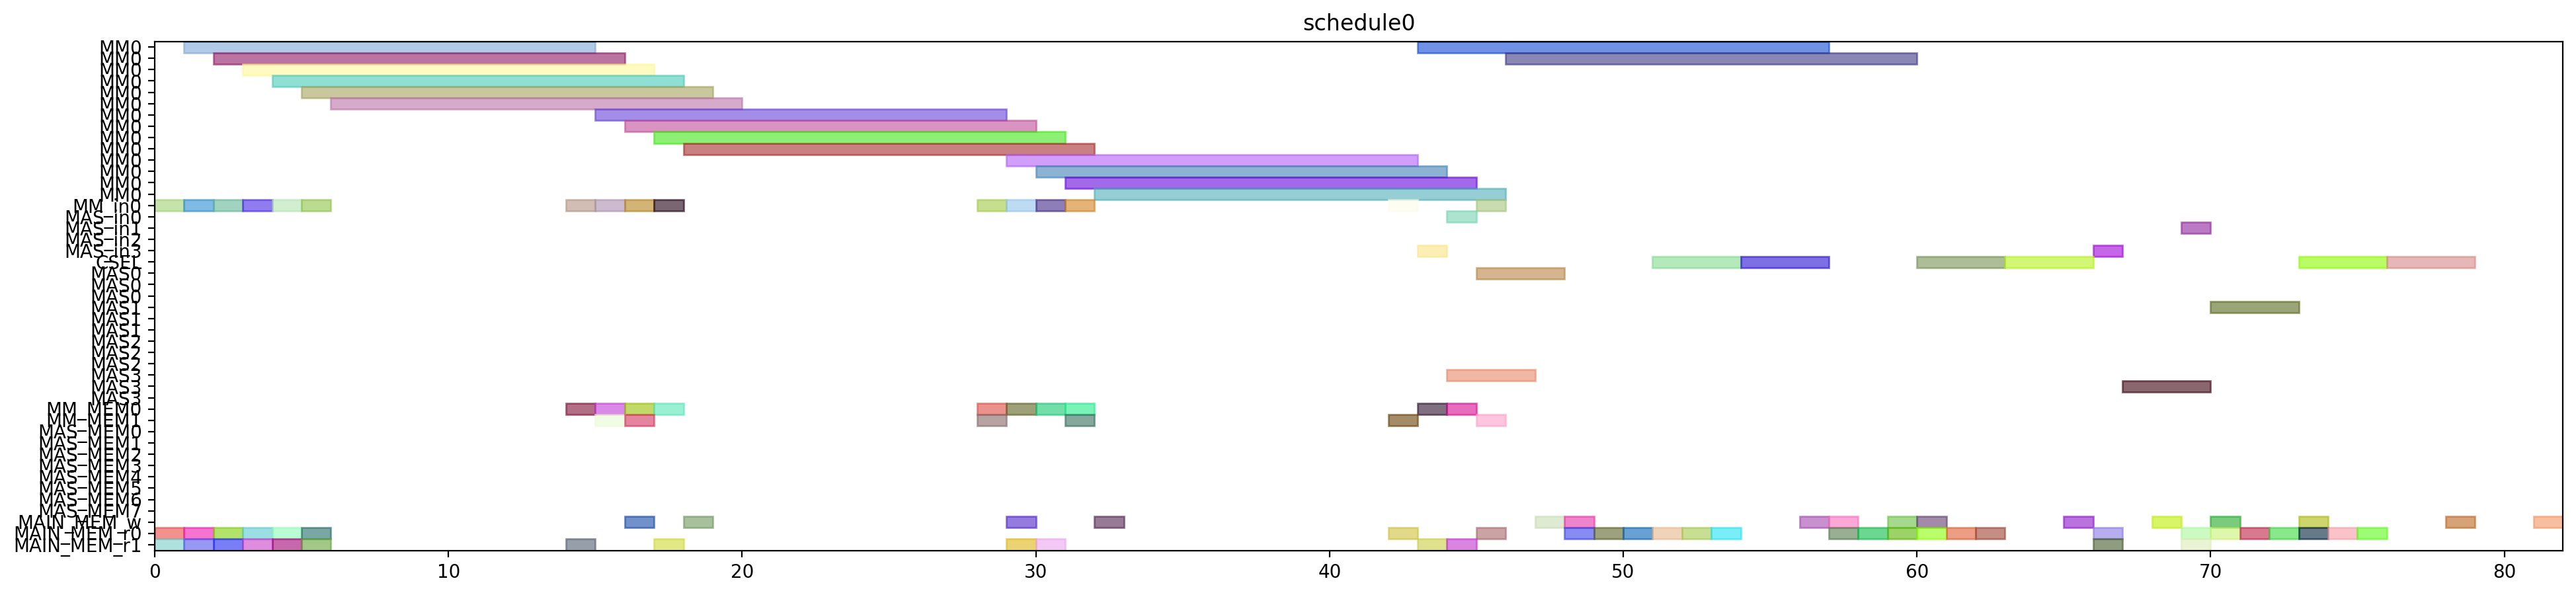

Here is the Python script that generated this plot:
from pyschedule import Scenario, solvers, plotters, alt


def solve():
	horizon = 120
	S = Scenario("schedule0", horizon=horizon)

	# resource
	MM = S.Resources('MM', num=1, size=14)
	MM_in = S.Resources('MM_in', num=1)
	MAS_in = S.Resources('MAS_in', num=4)
	CSEL = S.Resource('CSEL')
	MAS = S.Resources('MAS', num=4, size=3, periods=range(1, horizon))
	MM_MEM = S.Resources('MM_MEM', num=2)
	MAS_MEM = S.Resources('MAS_MEM', num=8)
	MAIN_MEM_w = S.Resource('MAIN_MEM_w', size=1)
	MAIN_MEM_r = S.Resources('MAIN_MEM_r', num=2)

	# result of previous scheduling

	# new tasks
	alpha0 = S.Task('alpha0', length=14, delay_cost=1)
	alpha0 += alt(MM)
	alpha0_in = S.Task('alpha0_in', length=1, delay_cost=1)
	alpha0_in += alt(MM_in)
	S += alpha0_in*MM_in[0]<=alpha0*MM[0]
	alpha0_mem0 = S.Task('alpha0_mem0', length=1, delay_cost=1)
	alpha0_mem0 += MAIN_MEM_r[0]
	S += alpha0_mem0 <= alpha0

	alpha0_mem1 = S.Task('alpha0_mem1', length=1, delay_cost=1)
	alpha0_mem1 += MAIN_MEM_r[1]
	S += alpha0_mem1 <= alpha0

	alpha1 = S.Task('alpha1', length=14, delay_cost=1)
	alpha1 += alt(MM)
	alpha1_in = S.Task('alpha1_in', length=1, delay_cost=1)
	alpha1_in += alt(MM_in)
	S += alpha1_in*MM_in[0]<=alpha1*MM[0]
	alpha1_mem0 = S.Task('alpha1_mem0', length=1, delay_cost=1)
	alpha1_mem0 += MAIN_MEM_r[0]
	S += alpha1_mem0 <= alpha1

	alpha1_mem1 = S.Task('alpha1_mem1', length=1, delay_cost=1)
	alpha1_mem1 += MAIN_MEM_r[1]
	S += alpha1_mem1 <= alpha1

	xit2N0 = S.Task('xit2N0', length=14, delay_cost=1)
	xit2N0 += alt(MM)
	xit2N0_in = S.Task('xit2N0_in', length=1, delay_cost=1)
	xit2N0_in += alt(MM_in)
	S += xit2N0_in*MM_in[0]<=xit2N0*MM[0]
	S += 0<xit2N0

	xit2N0_w = S.Task('xit2N0_w', length=1, delay_cost=1)
	xit2N0_w += alt(MAIN_MEM_w)
	S += xit2N0 <= xit2N0_w

	xit2N0_mem0 = S.Task('xit2N0_mem0', length=1, delay_cost=1)
	xit2N0_mem0 += MAIN_MEM_r[0]
	S += xit2N0_mem0 <= xit2N0

	xit2N0_mem1 = S.Task('xit2N0_mem1', length=1, delay_cost=1)
	xit2N0_mem1 += MAIN_MEM_r[1]
	S += xit2N0_mem1 <= xit2N0

	xit2N1 = S.Task('xit2N1', length=14, delay_cost=1)
	xit2N1 += alt(MM)
	xit2N1_in = S.Task('xit2N1_in', length=1, delay_cost=1)
	xit2N1_in += alt(MM_in)
	S += xit2N1_in*MM_in[0]<=xit2N1*MM[0]
	S += 0<xit2N1

	xit2N1_w = S.Task('xit2N1_w', length=1, delay_cost=1)
	xit2N1_w += alt(MAIN_MEM_w)
	S += xit2N1 <= xit2N1_w

	xit2N1_mem0 = S.Task('xit2N1_mem0', length=1, delay_cost=1)
	xit2N1_mem0 += MAIN_MEM_r[0]
	S += xit2N1_mem0 <= xit2N1

	xit2N1_mem1 = S.Task('xit2N1_mem1', length=1, delay_cost=1)
	xit2N1_mem1 += MAIN_MEM_r[1]
	S += xit2N1_mem1 <= xit2N1

	t30 = S.Task('t30', length=14, delay_cost=1)
	t30 += alt(MM)
	t30_in = S.Task('t30_in', length=1, delay_cost=1)
	t30_in += alt(MM_in)
	S += t30_in*MM_in[0]<=t30*MM[0]
	t30_mem0 = S.Task('t30_mem0', length=1, delay_cost=1)
	t30_mem0 += MAIN_MEM_r[0]
	S += t30_mem0 <= t30

	t30_mem1 = S.Task('t30_mem1', length=1, delay_cost=1)
	t30_mem1 += MAIN_MEM_r[1]
	S += t30_mem1 <= t30

	t31 = S.Task('t31', length=14, delay_cost=1)
	t31 += alt(MM)
	t31_in = S.Task('t31_in', length=1, delay_cost=1)
	t31_in += alt(MM_in)
	S += t31_in*MM_in[0]<=t31*MM[0]
	t31_mem0 = S.Task('t31_mem0', length=1, delay_cost=1)
	t31_mem0 += MAIN_MEM_r[0]
	S += t31_mem0 <= t31

	t31_mem1 = S.Task('t31_mem1', length=1, delay_cost=1)
	t31_mem1 += MAIN_MEM_r[1]
	S += t31_mem1 <= t31

	alphaD0 = S.Task('alphaD0', length=14, delay_cost=1)
	alphaD0 += alt(MM)
	alphaD0_in = S.Task('alphaD0_in', length=1, delay_cost=1)
	alphaD0_in += alt(MM_in)
	S += alphaD0_in*MM_in[0]<=alphaD0*MM[0]
	S += 0<alphaD0

	alphaD0_w = S.Task('alphaD0_w', length=1, delay_cost=1)
	alphaD0_w += alt(MAIN_MEM_w)
	S += alphaD0 <= alphaD0_w

	alphaD0_mem0 = S.Task('alphaD0_mem0', length=1, delay_cost=1)
	alphaD0_mem0 += alt(MM_MEM)
	S += (alpha0*MM[0])-1 < alphaD0_mem0*MM_MEM[0]
	S += alphaD0_mem0 <= alphaD0

	alphaD0_mem1 = S.Task('alphaD0_mem1', length=1, delay_cost=1)
	alphaD0_mem1 += MAIN_MEM_r[1]
	S += alphaD0_mem1 <= alphaD0

	alphaD1 = S.Task('alphaD1', length=14, delay_cost=1)
	alphaD1 += alt(MM)
	alphaD1_in = S.Task('alphaD1_in', length=1, delay_cost=1)
	alphaD1_in += alt(MM_in)
	S += alphaD1_in*MM_in[0]<=alphaD1*MM[0]
	S += 0<alphaD1

	alphaD1_w = S.Task('alphaD1_w', length=1, delay_cost=1)
	alphaD1_w += alt(MAIN_MEM_w)
	S += alphaD1 <= alphaD1_w

	alphaD1_mem0 = S.Task('alphaD1_mem0', length=1, delay_cost=1)
	alphaD1_mem0 += alt(MM_MEM)
	S += (alpha1*MM[0])-1 < alphaD1_mem0*MM_MEM[0]
	S += alphaD1_mem0 <= alphaD1

	alphaD1_mem1 = S.Task('alphaD1_mem1', length=1, delay_cost=1)
	alphaD1_mem1 += MAIN_MEM_r[1]
	S += alphaD1_mem1 <= alphaD1

	alpha20 = S.Task('alpha20', length=14, delay_cost=1)
	alpha20 += alt(MM)
	alpha20_in = S.Task('alpha20_in', length=1, delay_cost=1)
	alpha20_in += alt(MM_in)
	S += alpha20_in*MM_in[0]<=alpha20*MM[0]
	alpha20_mem0 = S.Task('alpha20_mem0', length=1, delay_cost=1)
	alpha20_mem0 += alt(MM_MEM)
	S += (alpha0*MM[0])-1 < alpha20_mem0*MM_MEM[0]
	S += alpha20_mem0 <= alpha20

	alpha20_mem1 = S.Task('alpha20_mem1', length=1, delay_cost=1)
	alpha20_mem1 += alt(MM_MEM)
	S += (alpha0*MM[0])-1 < alpha20_mem1*MM_MEM[1]
	S += alpha20_mem1 <= alpha20

	alpha21 = S.Task('alpha21', length=14, delay_cost=1)
	alpha21 += alt(MM)
	alpha21_in = S.Task('alpha21_in', length=1, delay_cost=1)
	alpha21_in += alt(MM_in)
	S += alpha21_in*MM_in[0]<=alpha21*MM[0]
	alpha21_mem0 = S.Task('alpha21_mem0', length=1, delay_cost=1)
	alpha21_mem0 += alt(MM_MEM)
	S += (alpha1*MM[0])-1 < alpha21_mem0*MM_MEM[0]
	S += alpha21_mem0 <= alpha21

	alpha21_mem1 = S.Task('alpha21_mem1', length=1, delay_cost=1)
	alpha21_mem1 += alt(MM_MEM)
	S += (alpha1*MM[0])-1 < alpha21_mem1*MM_MEM[1]
	S += alpha21_mem1 <= alpha21

	alpha2V0 = S.Task('alpha2V0', length=14, delay_cost=1)
	alpha2V0 += alt(MM)
	alpha2V0_in = S.Task('alpha2V0_in', length=1, delay_cost=1)
	alpha2V0_in += alt(MM_in)
	S += alpha2V0_in*MM_in[0]<=alpha2V0*MM[0]
	alpha2V0_mem0 = S.Task('alpha2V0_mem0', length=1, delay_cost=1)
	alpha2V0_mem0 += alt(MM_MEM)
	S += (alpha20*MM[0])-1 < alpha2V0_mem0*MM_MEM[0]
	S += alpha2V0_mem0 <= alpha2V0

	alpha2V0_mem1 = S.Task('alpha2V0_mem1', length=1, delay_cost=1)
	alpha2V0_mem1 += MAIN_MEM_r[1]
	S += alpha2V0_mem1 <= alpha2V0

	alpha2V1 = S.Task('alpha2V1', length=14, delay_cost=1)
	alpha2V1 += alt(MM)
	alpha2V1_in = S.Task('alpha2V1_in', length=1, delay_cost=1)
	alpha2V1_in += alt(MM_in)
	S += alpha2V1_in*MM_in[0]<=alpha2V1*MM[0]
	alpha2V1_mem0 = S.Task('alpha2V1_mem0', length=1, delay_cost=1)
	alpha2V1_mem0 += alt(MM_MEM)
	S += (alpha21*MM[0])-1 < alpha2V1_mem0*MM_MEM[0]
	S += alpha2V1_mem0 <= alpha2V1

	alpha2V1_mem1 = S.Task('alpha2V1_mem1', length=1, delay_cost=1)
	alpha2V1_mem1 += MAIN_MEM_r[1]
	S += alpha2V1_mem1 <= alpha2V1

	t3alphaD0 = S.Task('t3alphaD0', length=14, delay_cost=1)
	t3alphaD0 += alt(MM)
	t3alphaD0_in = S.Task('t3alphaD0_in', length=1, delay_cost=1)
	t3alphaD0_in += alt(MM_in)
	S += t3alphaD0_in*MM_in[0]<=t3alphaD0*MM[0]
	t3alphaD0_mem0 = S.Task('t3alphaD0_mem0', length=1, delay_cost=1)
	t3alphaD0_mem0 += alt(MM_MEM)
	S += (t30*MM[0])-1 < t3alphaD0_mem0*MM_MEM[0]
	S += t3alphaD0_mem0 <= t3alphaD0

	t3alphaD0_mem1 = S.Task('t3alphaD0_mem1', length=1, delay_cost=1)
	t3alphaD0_mem1 += alt(MM_MEM)
	S += (alphaD0*MM[0])-1 < t3alphaD0_mem1*MM_MEM[1]
	S += t3alphaD0_mem1 <= t3alphaD0

	t3alphaD1 = S.Task('t3alphaD1', length=14, delay_cost=1)
	t3alphaD1 += alt(MM)
	t3alphaD1_in = S.Task('t3alphaD1_in', length=1, delay_cost=1)
	t3alphaD1_in += alt(MM_in)
	S += t3alphaD1_in*MM_in[0]<=t3alphaD1*MM[0]
	t3alphaD1_mem0 = S.Task('t3alphaD1_mem0', length=1, delay_cost=1)
	t3alphaD1_mem0 += alt(MM_MEM)
	S += (t31*MM[0])-1 < t3alphaD1_mem0*MM_MEM[0]
	S += t3alphaD1_mem0 <= t3alphaD1

	t3alphaD1_mem1 = S.Task('t3alphaD1_mem1', length=1, delay_cost=1)
	t3alphaD1_mem1 += alt(MM_MEM)
	S += (alphaD1*MM[0])-1 < t3alphaD1_mem1*MM_MEM[1]
	S += t3alphaD1_mem1 <= t3alphaD1

	y20 = S.Task('y20', length=14, delay_cost=1)
	y20 += alt(MM)
	y20_in = S.Task('y20_in', length=1, delay_cost=1)
	y20_in += alt(MM_in)
	S += y20_in*MM_in[0]<=y20*MM[0]
	S += 0<y20

	y20_w = S.Task('y20_w', length=1, delay_cost=1)
	y20_w += alt(MAIN_MEM_w)
	S += y20 <= y20_w

	y20_mem0 = S.Task('y20_mem0', length=1, delay_cost=1)
	y20_mem0 += MAIN_MEM_r[0]
	S += y20_mem0 <= y20

	y20_mem1 = S.Task('y20_mem1', length=1, delay_cost=1)
	y20_mem1 += alt(MM_MEM)
	S += (t3alphaD0*MM[0])-1 < y20_mem1*MM_MEM[1]
	S += y20_mem1 <= y20

	y21 = S.Task('y21', length=14, delay_cost=1)
	y21 += alt(MM)
	y21_in = S.Task('y21_in', length=1, delay_cost=1)
	y21_in += alt(MM_in)
	S += y21_in*MM_in[0]<=y21*MM[0]
	S += 0<y21

	y21_w = S.Task('y21_w', length=1, delay_cost=1)
	y21_w += alt(MAIN_MEM_w)
	S += y21 <= y21_w

	y21_mem0 = S.Task('y21_mem0', length=1, delay_cost=1)
	y21_mem0 += MAIN_MEM_r[0]
	S += y21_mem0 <= y21

	y21_mem1 = S.Task('y21_mem1', length=1, delay_cost=1)
	y21_mem1 += alt(MM_MEM)
	S += (t3alphaD1*MM[0])-1 < y21_mem1*MM_MEM[1]
	S += y21_mem1 <= y21

	alpha2V_U0 = S.Task('alpha2V_U0', length=3, delay_cost=1)
	alpha2V_U0 += alt(MAS)
	alpha2V_U0_in = S.Task('alpha2V_U0_in', length=1, delay_cost=1)
	alpha2V_U0_in += alt(MAS_in)
	S += alpha2V_U0_in*MAS_in[0]<=alpha2V_U0*MAS[0]

	S += alpha2V_U0_in*MAS_in[1]<=alpha2V_U0*MAS[1]

	S += alpha2V_U0_in*MAS_in[2]<=alpha2V_U0*MAS[2]

	S += alpha2V_U0_in*MAS_in[3]<=alpha2V_U0*MAS[3]

	S += 0<alpha2V_U0

	alpha2V_U0_w = S.Task('alpha2V_U0_w', length=1, delay_cost=1)
	alpha2V_U0_w += alt(MAIN_MEM_w)
	S += alpha2V_U0 <= alpha2V_U0_w

	alpha2V_U0_mem0 = S.Task('alpha2V_U0_mem0', length=1, delay_cost=1)
	alpha2V_U0_mem0 += alt(MM_MEM)
	S += (alpha2V0*MM[0])-1 < alpha2V_U0_mem0*MM_MEM[0]
	S += alpha2V_U0_mem0 <= alpha2V_U0

	alpha2V_U0_mem1 = S.Task('alpha2V_U0_mem1', length=1, delay_cost=1)
	alpha2V_U0_mem1 += MAIN_MEM_r[1]
	S += alpha2V_U0_mem1 <= alpha2V_U0

	alpha2V_U1 = S.Task('alpha2V_U1', length=3, delay_cost=1)
	alpha2V_U1 += alt(MAS)
	alpha2V_U1_in = S.Task('alpha2V_U1_in', length=1, delay_cost=1)
	alpha2V_U1_in += alt(MAS_in)
	S += alpha2V_U1_in*MAS_in[0]<=alpha2V_U1*MAS[0]

	S += alpha2V_U1_in*MAS_in[1]<=alpha2V_U1*MAS[1]

	S += alpha2V_U1_in*MAS_in[2]<=alpha2V_U1*MAS[2]

	S += alpha2V_U1_in*MAS_in[3]<=alpha2V_U1*MAS[3]

	S += 0<alpha2V_U1

	alpha2V_U1_w = S.Task('alpha2V_U1_w', length=1, delay_cost=1)
	alpha2V_U1_w += alt(MAIN_MEM_w)
	S += alpha2V_U1 <= alpha2V_U1_w

	alpha2V_U1_mem0 = S.Task('alpha2V_U1_mem0', length=1, delay_cost=1)
	alpha2V_U1_mem0 += alt(MM_MEM)
	S += (alpha2V1*MM[0])-1 < alpha2V_U1_mem0*MM_MEM[0]
	S += alpha2V_U1_mem0 <= alpha2V_U1

	alpha2V_U1_mem1 = S.Task('alpha2V_U1_mem1', length=1, delay_cost=1)
	alpha2V_U1_mem1 += MAIN_MEM_r[1]
	S += alpha2V_U1_mem1 <= alpha2V_U1

	X0 = S.Task('X0', length=3, delay_cost=1)
	X0 += alt(CSEL)

	X0_w = S.Task('X0_w', length=1, delay_cost=1)
	X0_w += alt(MAIN_MEM_w)
	S += X0+2 <= X0_w

	X0_mem0 = S.Task('X0_mem0', length=1, delay_cost=1)
	X0_mem0 += MAIN_MEM_r[0]
	S += alpha2V_U0_w < X0_mem0
	S += X0_mem0+ 2 <= X0

	X0_mem1 = S.Task('X0_mem1', length=1, delay_cost=1)
	X0_mem1 += MAIN_MEM_r[0]
	S += xit2N0_w < X0_mem1
	S += X0_mem1+ 1 <= X0

	X0_mem2 = S.Task('X0_mem2', length=1, delay_cost=1)
	X0_mem2 += MAIN_MEM_r[0]
	S += X0_mem2+ 0 <= X0

	X1 = S.Task('X1', length=3, delay_cost=1)
	X1 += alt(CSEL)

	X1_w = S.Task('X1_w', length=1, delay_cost=1)
	X1_w += alt(MAIN_MEM_w)
	S += X1+2 <= X1_w

	X1_mem0 = S.Task('X1_mem0', length=1, delay_cost=1)
	X1_mem0 += MAIN_MEM_r[0]
	S += alpha2V_U1_w < X1_mem0
	S += X1_mem0+ 2 <= X1

	X1_mem1 = S.Task('X1_mem1', length=1, delay_cost=1)
	X1_mem1 += MAIN_MEM_r[0]
	S += xit2N1_w < X1_mem1
	S += X1_mem1+ 1 <= X1

	X1_mem2 = S.Task('X1_mem2', length=1, delay_cost=1)
	X1_mem2 += MAIN_MEM_r[0]
	S += X1_mem2+ 0 <= X1

	y0 = S.Task('y0', length=3, delay_cost=1)
	y0 += alt(CSEL)

	y0_w = S.Task('y0_w', length=1, delay_cost=1)
	y0_w += alt(MAIN_MEM_w)
	S += y0+2 <= y0_w

	y0_mem0 = S.Task('y0_mem0', length=1, delay_cost=1)
	y0_mem0 += MAIN_MEM_r[0]
	S += alpha2V_U0_w < y0_mem0
	S += y0_mem0+ 2 <= y0

	y0_mem1 = S.Task('y0_mem1', length=1, delay_cost=1)
	y0_mem1 += MAIN_MEM_r[0]
	S += y20_w < y0_mem1
	S += y0_mem1+ 1 <= y0

	y0_mem2 = S.Task('y0_mem2', length=1, delay_cost=1)
	y0_mem2 += MAIN_MEM_r[0]
	S += alphaD0_w < y0_mem2
	S += y0_mem2+ 0 <= y0

	y1 = S.Task('y1', length=3, delay_cost=1)
	y1 += alt(CSEL)

	y1_w = S.Task('y1_w', length=1, delay_cost=1)
	y1_w += alt(MAIN_MEM_w)
	S += y1+2 <= y1_w

	y1_mem0 = S.Task('y1_mem0', length=1, delay_cost=1)
	y1_mem0 += MAIN_MEM_r[0]
	S += alpha2V_U1_w < y1_mem0
	S += y1_mem0+ 2 <= y1

	y1_mem1 = S.Task('y1_mem1', length=1, delay_cost=1)
	y1_mem1 += MAIN_MEM_r[0]
	S += y21_w < y1_mem1
	S += y1_mem1+ 1 <= y1

	y1_mem2 = S.Task('y1_mem2', length=1, delay_cost=1)
	y1_mem2 += MAIN_MEM_r[0]
	S += alphaD1_w < y1_mem2
	S += y1_mem2+ 0 <= y1

	y_alt0 = S.Task('y_alt0', length=3, delay_cost=1)
	y_alt0 += alt(MAS)
	y_alt0_in = S.Task('y_alt0_in', length=1, delay_cost=1)
	y_alt0_in += alt(MAS_in)
	S += y_alt0_in*MAS_in[0]<=y_alt0*MAS[0]

	S += y_alt0_in*MAS_in[1]<=y_alt0*MAS[1]

	S += y_alt0_in*MAS_in[2]<=y_alt0*MAS[2]

	S += y_alt0_in*MAS_in[3]<=y_alt0*MAS[3]

	S += 0<y_alt0

	y_alt0_w = S.Task('y_alt0_w', length=1, delay_cost=1)
	y_alt0_w += alt(MAIN_MEM_w)
	S += y_alt0 <= y_alt0_w

	y_alt0_mem0 = S.Task('y_alt0_mem0', length=1, delay_cost=1)
	y_alt0_mem0 += MAIN_MEM_r[0]
	S += y_alt0_mem0 <= y_alt0

	y_alt0_mem1 = S.Task('y_alt0_mem1', length=1, delay_cost=1)
	y_alt0_mem1 += MAIN_MEM_r[1]
	S += y0_w < y_alt0_mem1
	S += y_alt0_mem1 <= y_alt0

	y_alt1 = S.Task('y_alt1', length=3, delay_cost=1)
	y_alt1 += alt(MAS)
	y_alt1_in = S.Task('y_alt1_in', length=1, delay_cost=1)
	y_alt1_in += alt(MAS_in)
	S += y_alt1_in*MAS_in[0]<=y_alt1*MAS[0]

	S += y_alt1_in*MAS_in[1]<=y_alt1*MAS[1]

	S += y_alt1_in*MAS_in[2]<=y_alt1*MAS[2]

	S += y_alt1_in*MAS_in[3]<=y_alt1*MAS[3]

	S += 0<y_alt1

	y_alt1_w = S.Task('y_alt1_w', length=1, delay_cost=1)
	y_alt1_w += alt(MAIN_MEM_w)
	S += y_alt1 <= y_alt1_w

	y_alt1_mem0 = S.Task('y_alt1_mem0', length=1, delay_cost=1)
	y_alt1_mem0 += MAIN_MEM_r[0]
	S += y_alt1_mem0 <= y_alt1

	y_alt1_mem1 = S.Task('y_alt1_mem1', length=1, delay_cost=1)
	y_alt1_mem1 += MAIN_MEM_r[1]
	S += y1_w < y_alt1_mem1
	S += y_alt1_mem1 <= y_alt1

	Y0 = S.Task('Y0', length=3, delay_cost=1)
	Y0 += alt(CSEL)

	Y0_w = S.Task('Y0_w', length=1, delay_cost=1)
	Y0_w += alt(MAIN_MEM_w)
	S += Y0+2 <= Y0_w

	Y0_mem0 = S.Task('Y0_mem0', length=1, delay_cost=1)
	Y0_mem0 += MAIN_MEM_r[0]
	S += Y0_mem0+ 2 <= Y0

	Y0_mem1 = S.Task('Y0_mem1', length=1, delay_cost=1)
	Y0_mem1 += MAIN_MEM_r[0]
	S += y0_w < Y0_mem1
	S += Y0_mem1+ 1 <= Y0

	Y0_mem2 = S.Task('Y0_mem2', length=1, delay_cost=1)
	Y0_mem2 += MAIN_MEM_r[0]
	S += y_alt0_w < Y0_mem2
	S += Y0_mem2+ 0 <= Y0

	Y1 = S.Task('Y1', length=3, delay_cost=1)
	Y1 += alt(CSEL)

	Y1_w = S.Task('Y1_w', length=1, delay_cost=1)
	Y1_w += alt(MAIN_MEM_w)
	S += Y1+2 <= Y1_w

	Y1_mem0 = S.Task('Y1_mem0', length=1, delay_cost=1)
	Y1_mem0 += MAIN_MEM_r[0]
	S += Y1_mem0+ 2 <= Y1

	Y1_mem1 = S.Task('Y1_mem1', length=1, delay_cost=1)
	Y1_mem1 += MAIN_MEM_r[0]
	S += y1_w < Y1_mem1
	S += Y1_mem1+ 1 <= Y1

	Y1_mem2 = S.Task('Y1_mem2', length=1, delay_cost=1)
	Y1_mem2 += MAIN_MEM_r[0]
	S += y_alt1_w < Y1_mem2
	S += Y1_mem2+ 0 <= Y1

	solvers.mip.solve(S,msg=1,kind='CPLEX',ratio_gap=1.01)

	solution = [['hoge']*len(S.solution()[1]) for i in range(len(S.solution()))]
	for i in range(len(S.solution())):
		for j in range(len(S.solution()[i])):
			solution[i][j]=str(S.solution()[i][j])
	print(solution)

	cycles = int(solution[-1][3])

	pic_file_name = "/mnt/rose/usr1/fukuda/ABE/multiRAM_multiMAS_16mux/scheduling_result/stage14MM1_stage3MAS4/2xSSWU_AFTER_EXP/schedule0.png"
	if(S.solution() != []):
		plotters.matplotlib.plot(S,img_filename=pic_file_name, show_task_labels=False, fig_size=(cycles*0.25+3, 5))

	return solution
